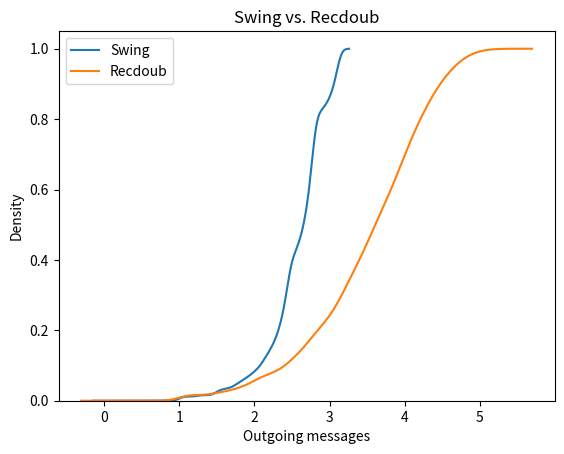

Generate this figure with matplotlib:
#!/usr/bin/env python3
from math import log2, ceil

distances_swing = [1, 1, 3, 5, 11, 21, 43, 85, 171, 341, 683, 1365, 2731, 5461, 10923, 21845, 43691, 87381, 174763, 349525]

NUM_NODES = 256
GROUP_OUTGOING_LINKS = 1
MIN_GROUP_SIZE = 1
SCALE_MSG_SIZE = True

dist_om_swing = []
dist_om_recdoub = []

for start_group in range(0, NUM_NODES):
    for end_group in range(start_group, NUM_NODES):
        if end_group - start_group + 1 < MIN_GROUP_SIZE:
            continue
        # For this specific fully connected group, compute the number
        # of outgoing messages at each step
        outgoing_messages_swing = 0
        outgoing_messages_recdoub = 0
        for step in range(0, ceil(log2(NUM_NODES))):
            outgoing_messages_swing_step = 0
            outgoing_messages_recdoub_step = 0
            for node in range(start_group, end_group + 1):
                # Compute the outgoing messages for Swing
                peer = node
                if (step % 2 == 0 and node % 2 == 0) or (step % 2 != 0 and node % 2 != 0):
                    peer = (node + distances_swing[step]) % NUM_NODES                
                else:
                    peer = (node - distances_swing[step]) % NUM_NODES
                if peer < start_group or peer > end_group:
                    outgoing_messages_swing_step += 1

                # Compute the outgoing messages for Recdoub
                if (node ^ (1 << step)) < start_group or (node ^ (1 << step)) > end_group:
                    outgoing_messages_recdoub_step += 1
        
            if SCALE_MSG_SIZE:
                outgoing_messages_swing_step *= (1/2)**(step+1)
                outgoing_messages_recdoub_step *= (1/2)**(step+1)

            outgoing_messages_swing += outgoing_messages_swing_step
            outgoing_messages_recdoub += outgoing_messages_recdoub_step

        #outgoing_messages_swing /= GROUP_OUTGOING_LINKS
        #outgoing_messages_recdoub /= GROUP_OUTGOING_LINKS

        dist_om_swing.append(outgoing_messages_swing)
        dist_om_recdoub.append(outgoing_messages_recdoub)

# Plot kdplot of dist_om_swing vs. dist_om_recdoub with Seaborn (save to file)
import seaborn as sns
import matplotlib.pyplot as plt

sns.kdeplot(dist_om_swing, label="Swing", cut=0)
sns.kdeplot(dist_om_recdoub, label="Recdoub", cut=0)
plt.xlabel("Outgoing messages")
plt.ylabel("Density")
plt.title("Swing vs. Recdoub")
plt.legend()
plt.savefig("recdoub_vs_swing.png")
plt.clf()

# Plot also CDF using seaborn
sns.kdeplot(dist_om_swing, label="Swing", cumulative=True)
sns.kdeplot(dist_om_recdoub, label="Recdoub", cumulative=True)
plt.xlabel("Outgoing messages")
plt.ylabel("Density")
plt.title("Swing vs. Recdoub")
plt.legend()
plt.savefig("recdoub_vs_swing_cdf.png")